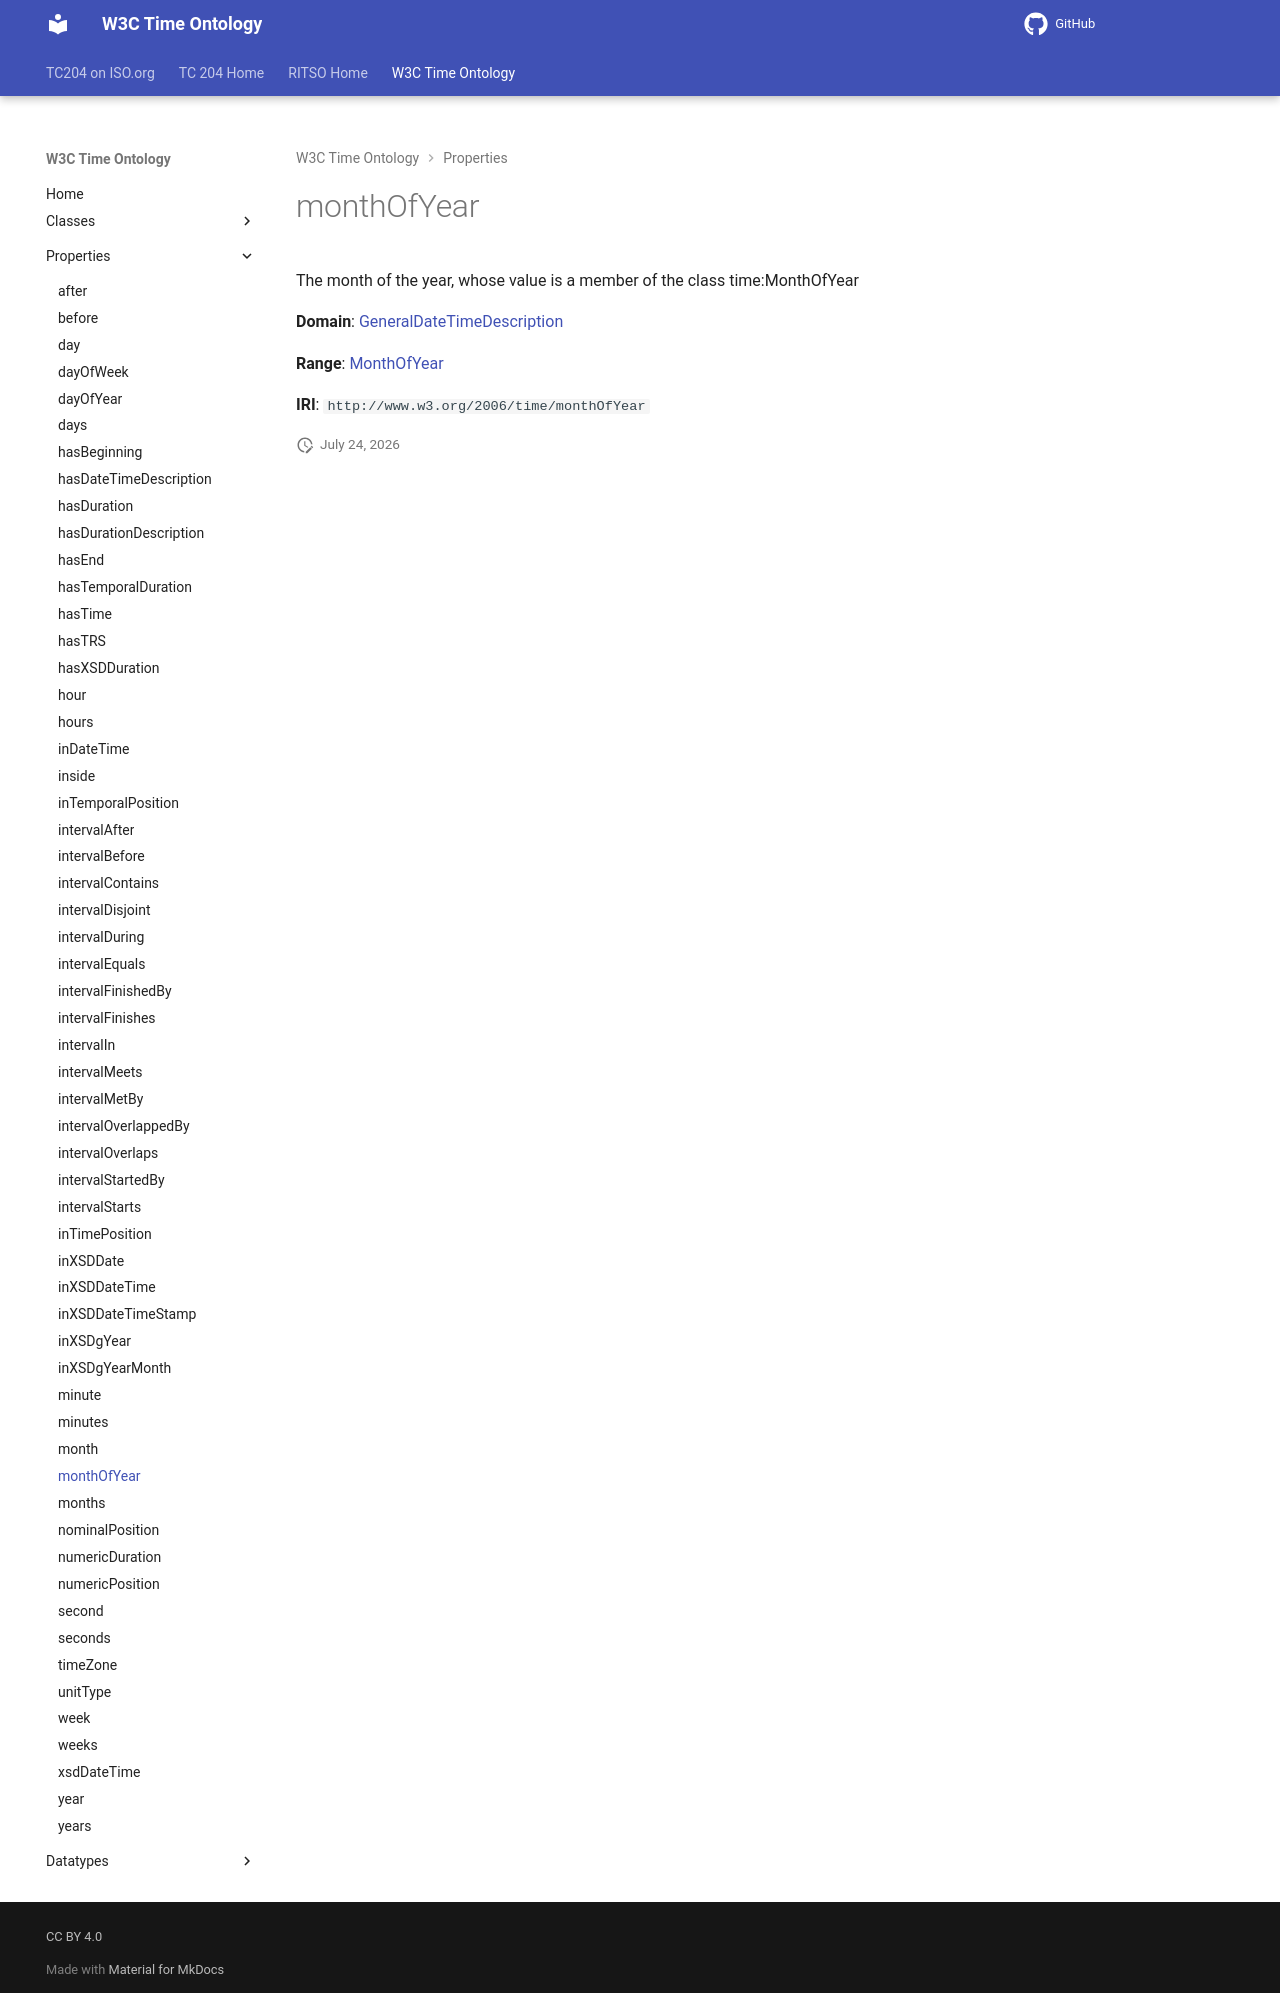

repository: ISO-TC204/ontology-import-time · page: 2026-07-24_15-42-09/properties/monthOfYear/index.html · generator: mkdocs

# monthOfYear

The month of the year, whose value is a member of the class time:MonthOfYear

**Domain**: [GeneralDateTimeDescription](../classes/GeneralDateTimeDescription.md)

**Range**: [MonthOfYear](../classes/MonthOfYear.md)

**IRI**: `http://www.w3.org/2006/time/monthOfYear`
